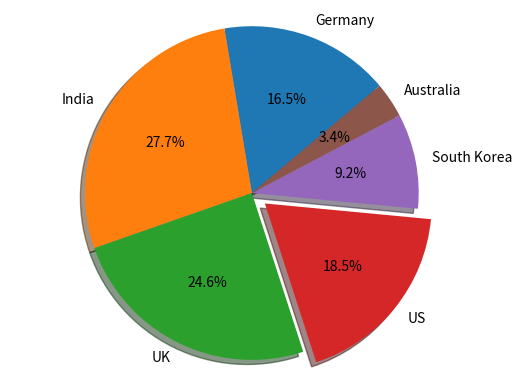

Recreate this plot in Python.
import matplotlib.pyplot as plt

# Pie chart, where the slices will be ordered and plotted counter-clockwise:
labels = 'Germany', 'India', 'UK', 'US', 'South Korea', 'Australia'

sizes = [16.5, 27.7, 24.6, 18.5, 9.2, 3.4]
explode = (0, 0, 0, 0.1,0,0)  # only "explode" the 2nd slice (i.e. 'Hogs')

fig1, ax1 = plt.subplots()
ax1.pie(sizes, explode=explode, labels=labels, autopct='%1.1f%%',
        shadow=True, startangle=40)
ax1.axis('equal')  # Equal aspect ratio ensures that pie is drawn as a circle.

plt.show()